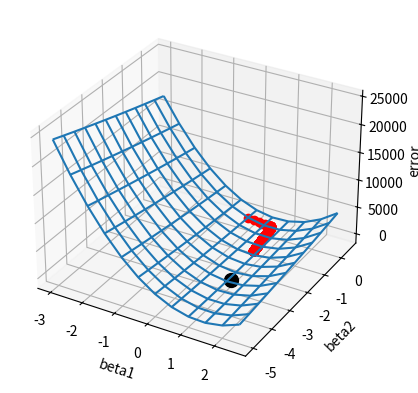

Recreate this plot in Python.
import numpy as np
import matplotlib.pyplot as plt
from matplotlib import cm

# read data
x = np.array([-2.90, -1.72, -0.56, 0.82, 1.70, 2.93])
y = np.array([-17.04, -3.50, 3.14, -3.89, -0.23, 19.52])

# calculate summations
x2  = sum(x**2.0)
x4  = sum(x**4.0)
x6  = sum(x**6.0)
x3y = sum(x**3.0*y)
xy  = sum(x*y)

# evaluate answer with direct method
det   = x6*x2 - x4*x4
beta1 = (+x2*x3y - x4*xy)/det 
beta2 = (-x4*x3y + x6*xy)/det 

# show answer
print("answer: ", beta1, beta2)

# set condition for iterative method
tb1 = 0.0
tb2 = 0.0
alpha = 1.0e-4
numStep = 1000

# set array for beta1, beta2 trajectory
trj_b1 = np.array([])
trj_b2 = np.array([])

# compute gradient descent
for i in range(numStep):
    trj_b1 = np.append(trj_b1, tb1)
    trj_b2 = np.append(trj_b2, tb2)

    d_b1 = -2.0*(x3y - tb1*x6 - tb2*x4)
    d_b2 = -2.0*(xy  - tb1*x4 - tb2*x2)

    tb1 -= alpha*d_b1
    tb2 -= alpha*d_b2
    
    if(i%100 == 0):
        print("step %i - (%f, %f)" % (i, tb1, tb2))

# function to evaluate error
def error(B1, B2):
    E = sum(y*y) + B1**2.0*x6 + B2**2.0*x2 \
        - 2.0*B1*x3y - 2.0*B2*xy + 2.0*B1*B2*x4
    return E

fig, ax = plt.subplots(subplot_kw={"projection": "3d"})

B1 = np.arange(-3, 3, 0.5)
B2 = np.arange(-5, 1, 0.5)
B1, B2 = np.meshgrid(B1, B2)
E = error(B1, B2)

# Plot the surface.
ax.scatter(beta1, beta2, error(beta1, beta2), c='black', s=100)
ax.plot_wireframe(B1, B2, E)
ax.plot(trj_b1, trj_b2, error(trj_b1, trj_b2), 'ro')

ax.set_xlabel('beta1')
ax.set_ylabel('beta2')
ax.set_zlabel('error')

plt.show()

